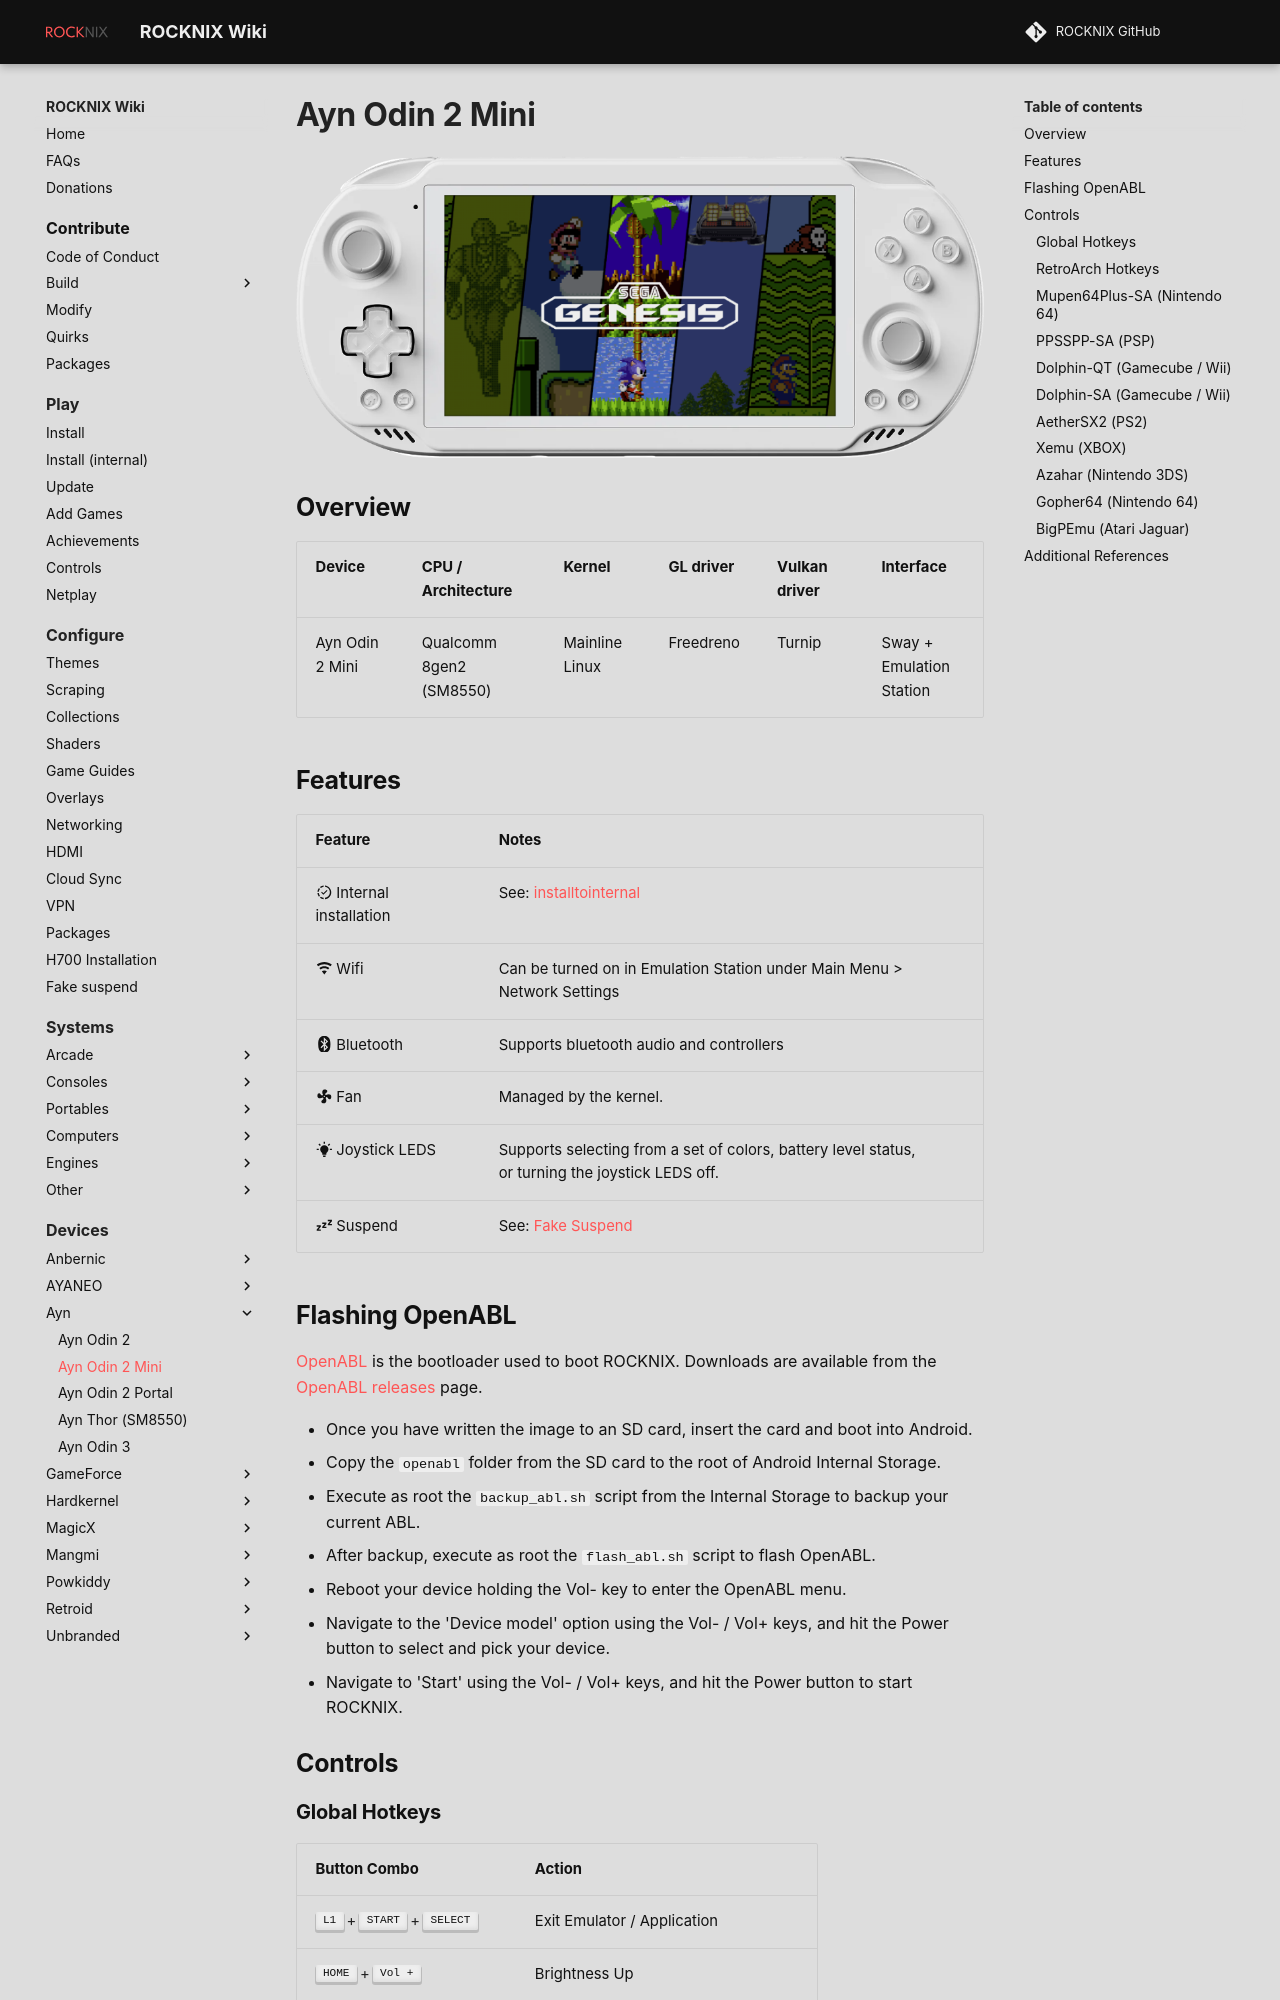

repository: ROCKNIX/rocknix.org · page: devices/ayn/odin2mini/index.html · generator: mkdocs

---
search:
  exclude: true
---

# Ayn Odin 2 Mini

![](../../_inc/images/devices/ayn-odin-2-mini.png){ .off-glb }

## Overview

| Device | CPU / Architecture | Kernel | GL driver | Vulkan driver | Interface |
| -- | -- | -- | -- | -- | -- |
| Ayn Odin 2 Mini | Qualcomm 8gen2 (SM8550) | Mainline Linux | Freedreno | Turnip | Sway + Emulation Station |
